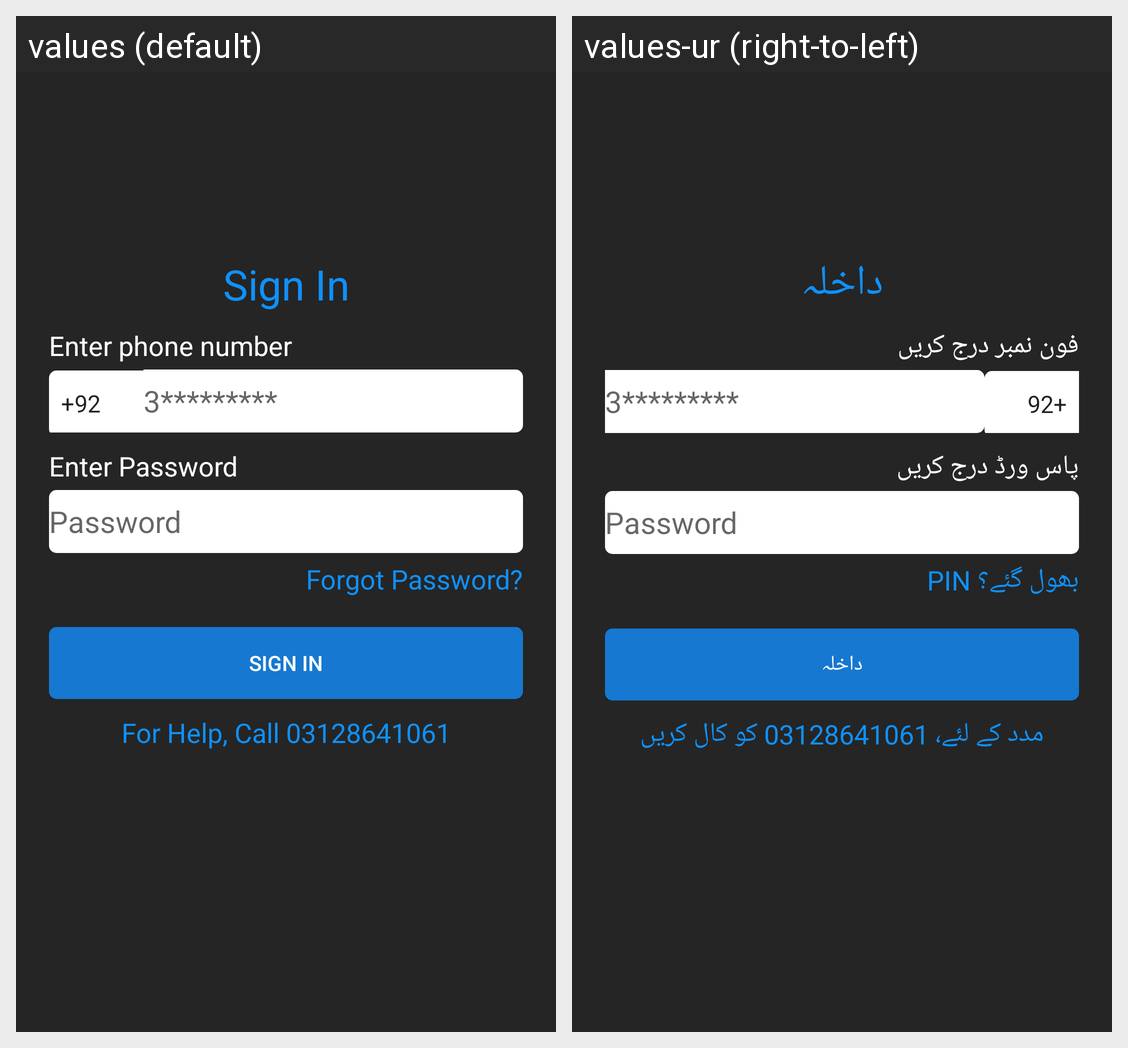

Locale-by-locale string values for the Android screen shown in this grid:
Android screen res/layout/activity_signin.xml rendered under 2 locales, left to right: values (default), values-ur (right-to-left). Device: Nexus 5 (rendered at 1080×1920; each locale shown at half size, 540×960, under a caption strip naming it); theme AppTheme.
Strings drawn on this screen, with the default value and each locale's value (text and hints the layout hard-codes, and strings that could not be matched under every locale, appear in the picture but are not listed):

sign_in
  values: Sign In
  values-ur: داخلہ

enter_phone_number
  values: Enter phone number
  values-ur: فون نمبر درج کریں

enter_password
  values: Enter Password
  values-ur: پاس ورڈ درج کریں

forgot_pin
  values: Forgot Password?
  values-ur: PIN بھول گئے؟

for_help_call_03123456789
  values: For Help, Call 03128641061
  values-ur: مدد کے لئے، 03128641061 کو کال کریں
